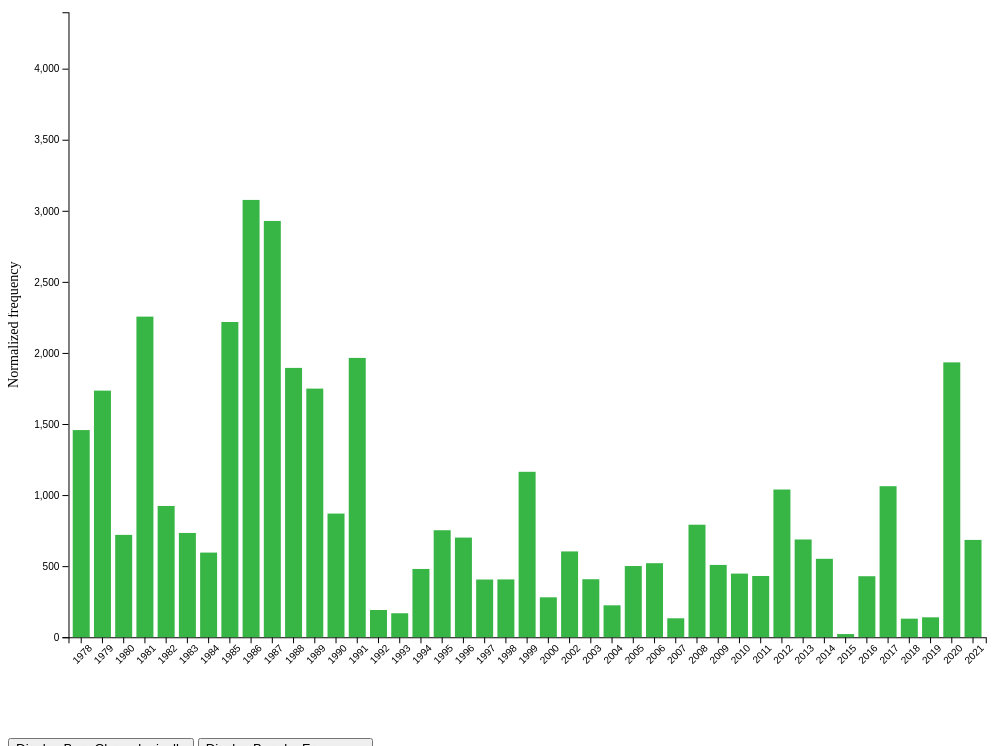
D3 v7 page, settled after 480 driven frames (8 s of simulated time); the page loaded 1 data file(s).


// ── wdr_adjectives_script.js
const svg = d3.select("#chart");
const margin = { top: 30, right: 30, bottom: 100, left: 60 };
const width = 1000 - margin.left - margin.right;
const height = 750 - margin.top - margin.bottom;

const chartArea = svg.append("g")
  .attr("transform", `translate(${margin.left},${margin.top})`);

const x = d3.scaleBand().padding(0.2).range([0, width]);
const y = d3.scaleLinear().range([height, 0]);

const xAxis = chartArea.append("g")
  .attr("transform", `translate(0,${height})`)
  .attr("class", "x-axis");

const yAxis = chartArea.append("g");

const yAxisLabel = chartArea.append("text")
  .attr("class", "y-axis-label")
  .attr("transform", "rotate(-90)")
  .attr("x", -height / 2)
  .attr("y", -50)
  .attr("text-anchor", "middle")
  .style("font-size", "14px")
  .text("Normalized frequency");

const tooltip = d3.select("body").append("div").attr("class", "tooltip");

let allData = [];
let allYears = [];
let currentActive = null;
let sortMode = "alpha";
let showAll = false;
let yearSortMode = "chronological";
let yMaxKeyword = 6000;

d3.csv("adjective_frequencies.csv").then(data => {
  data.forEach(d => {
    d.term = d.term.trim();
    d.year = +d.year;
    d.raw_frequency = +d.raw_frequency || 0;
    d.normalized = +d.normalized_frequency_per_million || 0;
  });

  allData = data;
  allYears = Array.from(new Set(data.map(d => d.year))).sort((a, b) => a - b);
  const keywords = Array.from(new Set(data.map(d => d.term)));

  yMaxKeyword = d3.max(allData, d => d.normalized);

  const freqMap = new Map();
  keywords.forEach(term => {
    const sum = d3.sum(data.filter(d => d.term === term), d => d.normalized);
    freqMap.set(term, sum);
  });

  function getTermsToRender() {
    return showAll ? keywords : keywords.filter(term => freqMap.get(term) > 0);
  }

  function renderButtons(termList) {
    const container = d3.select("#keyword-buttons");
    container.selectAll("*").remove();

    termList.forEach(term => {
      const sum = freqMap.get(term);
      const isZero = sum === 0;

      container.append("button")
        .attr("class", "keyword-button")
        .classed("inactive", isZero)
        .classed("active", term === currentActive)
        .text(term)
        .on("click", () => {
          updateChart(term);
          updateActiveButton(term);
        });
    });
  }

  function updateActiveButton(term) {
    currentActive = term;
    d3.selectAll(".keyword-button").classed("active", function () {
      return this.textContent === term;
    });
  }

  function sortKeywords(mode) {
    let sorted = (mode === "alpha")
      ? getTermsToRender().slice().sort((a, b) => a.toLowerCase().localeCompare(b.toLowerCase()))
      : getTermsToRender().slice().sort((a, b) => d3.descending(freqMap.get(a), freqMap.get(b)));

    renderButtons(sorted);
    updateActiveButton(currentActive);
  }

  d3.selectAll(".sort-button").on("click", function () {
    const mode = d3.select(this).attr("data-sort");
    if (!mode) return;
    sortMode = mode;
    d3.selectAll(".sort-button").classed("active", false);
    d3.select(this).classed("active", true);
    sortKeywords(sortMode);
  });

  d3.select("#toggleHidden").on("click", function () {
    showAll = !showAll;
    d3.select(this).text(
      showAll ? "Hide zero-frequency search terms" : "Show zero-frequency search terms"
    );
    sortKeywords(sortMode);
  });

  // Year sort buttons
  d3.select("#sort-chronological").on("click", function () {
    yearSortMode = "chronological";
    d3.selectAll(".sort-year-button").classed("active", false);
    d3.select(this).classed("active", true);
    updateChart(currentActive);
  });

  d3.select("#sort-frequency").on("click", function () {
    yearSortMode = "frequency";
    d3.selectAll(".sort-year-button").classed("active", false);
    d3.select(this).classed("active", true);
    updateChart(currentActive);
  });

  currentActive = keywords.find(term => freqMap.get(term) > 0) || keywords[0];
  d3.select(".sort-button[data-sort='alpha']").classed("active", true);
  d3.select("#sort-chronological").classed("active", true);

  sortKeywords(sortMode);
  updateChart(currentActive);

  function updateChart(selectedTerm) {
    const rawFiltered = allData.filter(d => d.term === selectedTerm);
    let filtered = allYears.map(year => {
      const match = rawFiltered.find(d => d.year === year);
      return match || { term: selectedTerm, year: year, normalized: 0, raw_frequency: 0 };
    });

    if (yearSortMode === "frequency") {
      filtered.sort((a, b) => d3.descending(a.normalized, b.normalized));
    }

    const filteredNonZero = filtered.filter(d => d.normalized > 0);
    const maxValue = d3.max(filteredNonZero, d => d.normalized);

    x.domain(filtered.map(d => d.year));
    y.domain([0, yMaxKeyword]);
    yAxisLabel.text("Normalized frequency");

    xAxis.transition().duration(500)
      .call(d3.axisBottom(x).tickFormat(d3.format("d")))
      .selectAll("text")
      .attr("transform", "rotate(-45)")
      .style("text-anchor", "end");

    yAxis.transition().duration(500).call(d3.axisLeft(y));

    const bars = chartArea.selectAll(".bar")
      .data(filteredNonZero, d => d.year);

    const minBarHeight = 3;
    chartArea.selectAll(".bar").classed("bar-max", false);

    bars.enter()
      .append("rect")
      .attr("class", "bar")
      .attr("x", d => x(d.year))
      .attr("width", x.bandwidth())
      .attr("y", height)
      .attr("height", 0)
      .style("fill", "#37b645")
      .on("mouseover", (event, d) => {
        tooltip
          .style("opacity", 1)
          .html(`
            <strong>${d.year}</strong><br/>
            ${d.term}<br/>
            Normalized: ${d.normalized.toFixed(1)}<br/>
            Raw: ${d.raw_frequency}
          `)
          .style("left", (event.pageX + 10) + "px")
          .style("top", (event.pageY - 40) + "px");
      })
      .on("mouseout", () => tooltip.style("opacity", 0))
      .transition().duration(600)
      .attr("y", d => {
        const barHeight = height - y(d.normalized);
        return y(d.normalized) - (barHeight < minBarHeight ? (minBarHeight - barHeight) : 0);
      })
      .attr("height", d => {
        const barHeight = height - y(d.normalized);
        return barHeight < minBarHeight ? minBarHeight : barHeight;
      });

    bars.transition().duration(600)
      .attr("x", d => x(d.year))
      .attr("width", x.bandwidth())
      .attr("y", d => {
        const barHeight = height - y(d.normalized);
        return y(d.normalized) - (barHeight < minBarHeight ? (minBarHeight - barHeight) : 0);
      })
      .attr("height", d => {
        const barHeight = height - y(d.normalized);
        return barHeight < minBarHeight ? minBarHeight : barHeight;
      })
      .style("fill", "#37b645");

    chartArea.selectAll(".bar")
      .filter(d => d && d.normalized === maxValue)
      .classed("bar-max", true);

    bars.exit().transition().duration(300)
      .attr("y", height)
      .attr("height", 0)
      .remove();
  }
});


### data: adjective_frequencies.csv
year, term, raw_frequency, normalized_frequency_per_million
1978, domestic, 60, 1457
1979, domestic, 111, 1735
1980, domestic, 48, 719.9
1981, domestic, 167, 2255
1982, domestic, 50, 923.3
1983, domestic, 56, 733.4
1984, domestic, 67, 595.3
1985, domestic, 185, 2218
1986, domestic, 277, 3076
1987, domestic, 267, 2928
1988, domestic, 202, 1895
1989, domestic, 145, 1749
1990, domestic, 75, 869.9
1991, domestic, 183, 1965
1992, domestic, 20, 191.3
1993, domestic, 17, 168.5
1994, domestic, 35, 480.1
1995, domestic, 56, 752.5
1996, domestic, 65, 700.8
1997, domestic, 41, 405.8
1998, domestic, 44, 406.5
1999, domestic, 121, 1164
2000, domestic, 34, 280.7
2002, domestic, 72, 603.5
2003, domestic, 52, 407.8
2004, domestic, 29, 224.3
2005, domestic, 58, 500.7
2006, domestic, 73, 520.7
2007, domestic, 17, 133
2008, domestic, 117, 791.4
2009, domestic, 76, 508.5
2010, domestic, 60, 447.5
2011, domestic, 48, 430.7
2012, domestic, 173, 1039
2013, domestic, 82, 687.4
2014, domestic, 72, 551.6
2015, domestic, 2, 22.12
2016, domestic, 56, 429
2017, domestic, 125, 1062
2018, domestic, 9, 130.4
2019, domestic, 6, 139.9
2020, domestic, 199, 1934
2021, domestic, 89, 684.5
1978, global, 9, 218.6
1979, global, 11, 171.9
1980, global, 5, 74.99
1981, global, 29, 391.7
1982, global, 11, 203.1
1983, global, 12, 157.2
1984, global, 21, 186.6
1985, global, 18, 215.8
1986, global, 8, 88.85
1987, global, 21, 230.3
1988, global, 21, 197
1989, global, 6, 72.37
1990, global, 21, 243.6
1991, global, 92, 987.8
1992, global, 59, 564.5
1993, global, 49, 485.6
1994, global, 7, 96.02
... 327 more rows